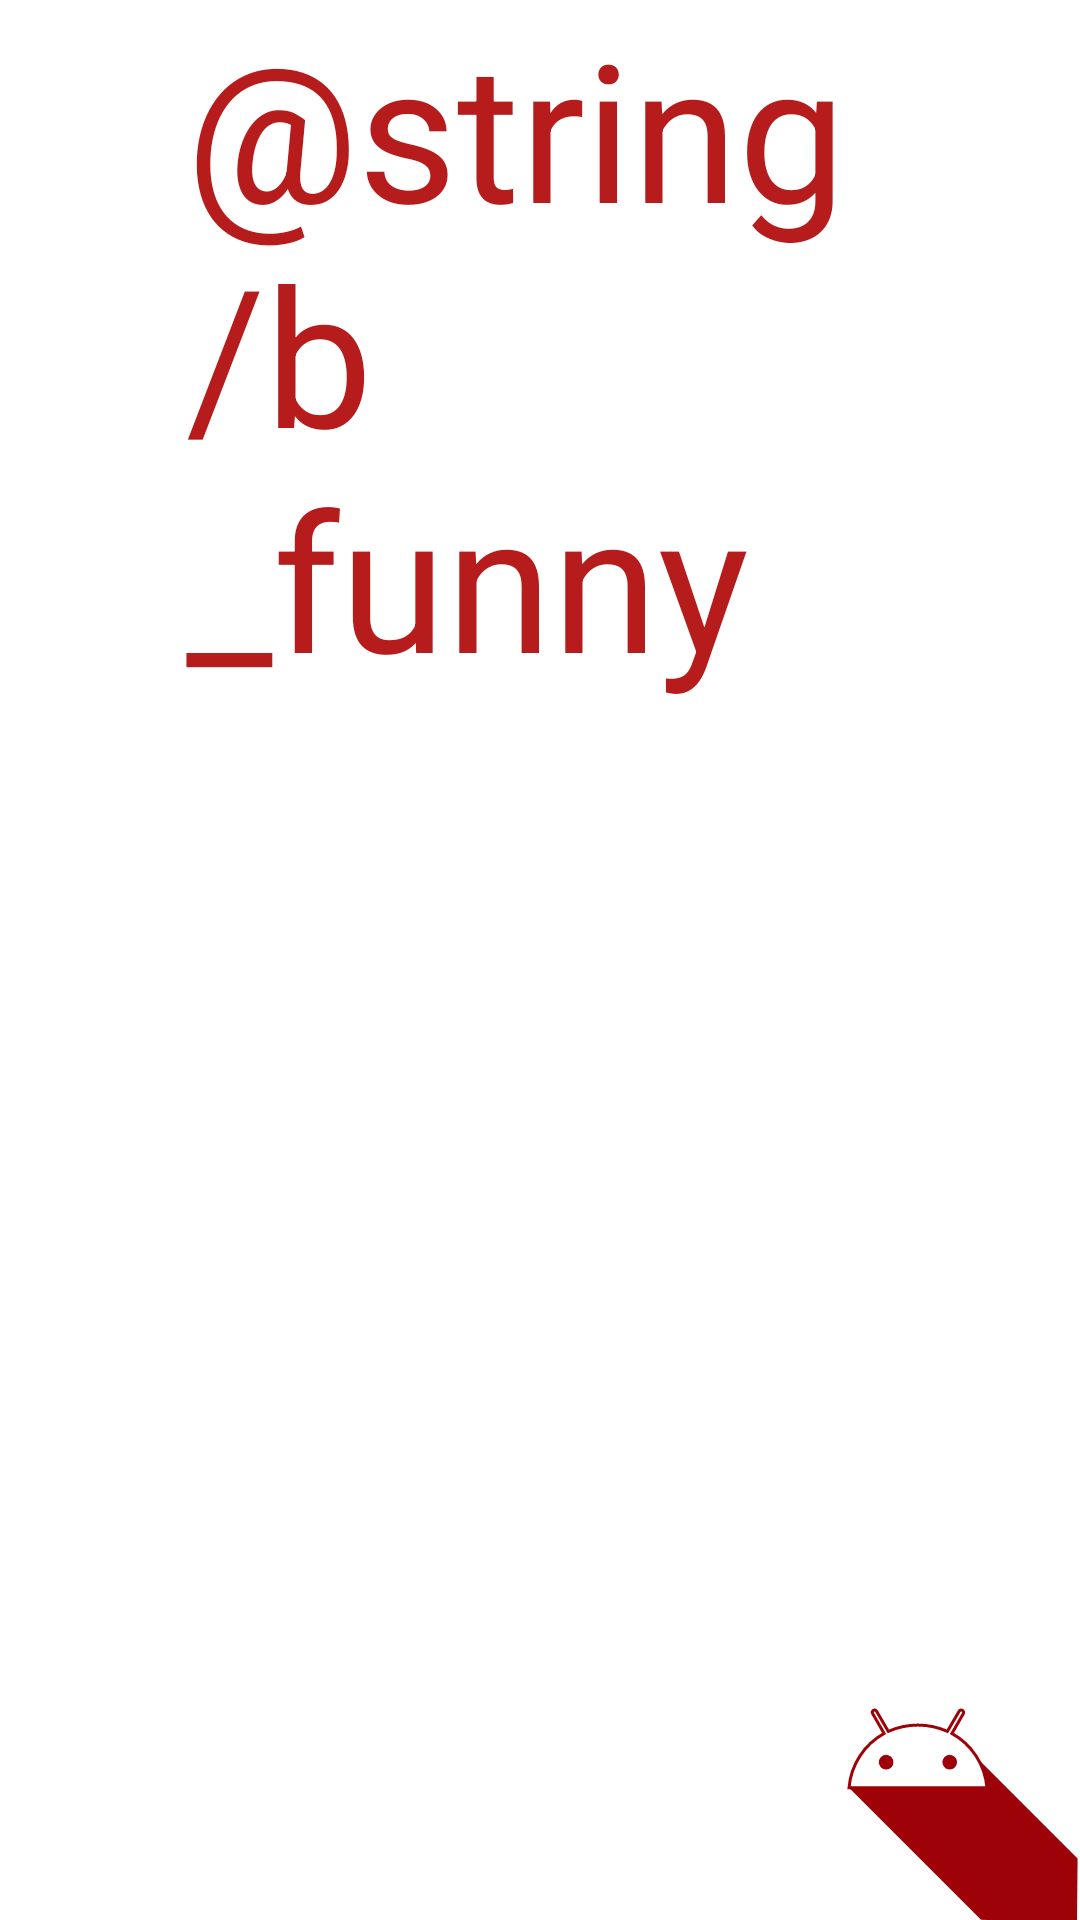

Produce the Android XML layout that renders to this screen, including the resource entries it uses.
<!-- AndroidManifest.xml: application theme Theme.BFunny -->
<!-- res/layout/activity_splash.xml -->
<?xml version="1.0" encoding="utf-8"?>
<androidx.constraintlayout.motion.widget.MotionLayout xmlns:android="http://schemas.android.com/apk/res/android"
    xmlns:app="http://schemas.android.com/apk/res-auto"
    android:layout_width="match_parent"
    android:layout_height="match_parent"
    app:layoutDescription="@xml/splash_activity"
    >

    <ImageView
        android:id="@+id/middle"
        android:alpha="0"
        android:layout_width="@dimen/center_width"
        android:layout_height="@dimen/center_height"
        app:layout_constraintBottom_toBottomOf="parent"
        app:layout_constraintEnd_toEndOf="parent"
        app:layout_constraintStart_toStartOf="parent"
        app:layout_constraintTop_toTopOf="parent"
        app:srcCompat="@android:drawable/screen_background_light" />

    <ImageView
        android:id="@+id/b_funny_logo"
        android:layout_width="@dimen/logo_width"
        android:layout_height="@dimen/logo_height"
        app:layout_constraintBottom_toBottomOf="parent"
        app:layout_constraintEnd_toEndOf="parent"
        app:layout_constraintStart_toStartOf="parent"
        app:layout_constraintTop_toTopOf="parent"
        app:srcCompat="@drawable/ic_launcher_foreground" />

    <TextView
        android:id="@+id/app_name"
        android:layout_width="@dimen/app_name_width"
        android:layout_height="@dimen/app_name_height"
        android:textSize="@dimen/logo_text_size"
        android:textColor="@color/colorPrimary"
        android:text="@string/b_funny"
        app:layout_constraintBottom_toTopOf="@+id/middle"
        app:layout_constraintEnd_toEndOf="parent"
        app:layout_constraintStart_toStartOf="parent" />


</androidx.constraintlayout.motion.widget.MotionLayout>
<!-- resources referenced by this layout -->
<resources>
  <color name="colorPrimary">#b71c1c</color>
  <dimen name="app_name_height">0dp</dimen>
  <dimen name="app_name_width">236dp</dimen>
  <dimen name="center_height">173dp</dimen>
  <dimen name="center_width">156dp</dimen>
  <dimen name="logo_height">172dp</dimen>
  <dimen name="logo_text_size">64sp</dimen>
  <dimen name="logo_width">157dp</dimen>
  <!-- drawable ic_launcher_foreground (drawable-v24) -->
  <vector xmlns:android="http://schemas.android.com/apk/res/android"
      xmlns:aapt="http://schemas.android.com/aapt"
      android:width="108dp"
      android:height="108dp"
      android:viewportWidth="108"
      android:viewportHeight="108">
      <path android:pathData="M31,63.928c0,0 6.4,-11 12.1,-13.1c7.2,-2.6 26,-1.4 26,-1.4l38.1,38.1L107,108.928l-32,-1L31,63.928z">
          <aapt:attr name="android:fillColor">
              <gradient
                  android:endX="85.84757"
                  android:endY="92.4963"
                  android:startX="42.9492"
                  android:startY="49.59793"
                  android:type="linear">
                  <item
                      android:color="#9d0208"
                      android:offset="0.0" />
                  <item
                      android:color="#9d0208"
                      android:offset="1.0" />
              </gradient>
          </aapt:attr>
      </path>
      <path
          android:fillColor="#FFFFFF"
          android:fillType="nonZero"
          android:pathData="M65.3,45.828l3.8,-6.6c0.2,-0.4 0.1,-0.9 -0.3,-1.1c-0.4,-0.2 -0.9,-0.1 -1.1,0.3l-3.9,6.7c-6.3,-2.8 -13.4,-2.8 -19.7,0l-3.9,-6.7c-0.2,-0.4 -0.7,-0.5 -1.1,-0.3C38.8,38.328 38.7,38.828 38.9,39.228l3.8,6.6C36.2,49.428 31.7,56.028 31,63.928h46C76.3,56.028 71.8,49.428 65.3,45.828zM43.4,57.328c-0.8,0 -1.5,-0.5 -1.8,-1.2c-0.3,-0.7 -0.1,-1.5 0.4,-2.1c0.5,-0.5 1.4,-0.7 2.1,-0.4c0.7,0.3 1.2,1 1.2,1.8C45.3,56.528 44.5,57.328 43.4,57.328L43.4,57.328zM64.6,57.328c-0.8,0 -1.5,-0.5 -1.8,-1.2s-0.1,-1.5 0.4,-2.1c0.5,-0.5 1.4,-0.7 2.1,-0.4c0.7,0.3 1.2,1 1.2,1.8C66.5,56.528 65.6,57.328 64.6,57.328L64.6,57.328z"
          android:strokeWidth="1"
          android:strokeColor="#9d0208" />
  </vector>
  <style name="Theme.BFunny" parent="Theme.MaterialComponents.DayNight.NoActionBar">
          
          <item name="colorPrimary">#b71c1c</item>
          <item name="colorPrimaryVariant">#b71c1c</item>
          <item name="colorOnPrimary">@color/white</item>
          
          <item name="colorSecondary">#f05545</item>
          <item name="colorSecondaryVariant">#9d0208</item>
          <item name="colorOnSecondary">@color/black</item>
          <item name="actionMenuTextColor">@color/secondaryTextColor</item>
          
          <item name="android:statusBarColor">?attr/colorPrimaryVariant</item>
          
      </style>
  <color name="white">#FFFFFFFF</color>
  <color name="black">#FF000000</color>
</resources>
